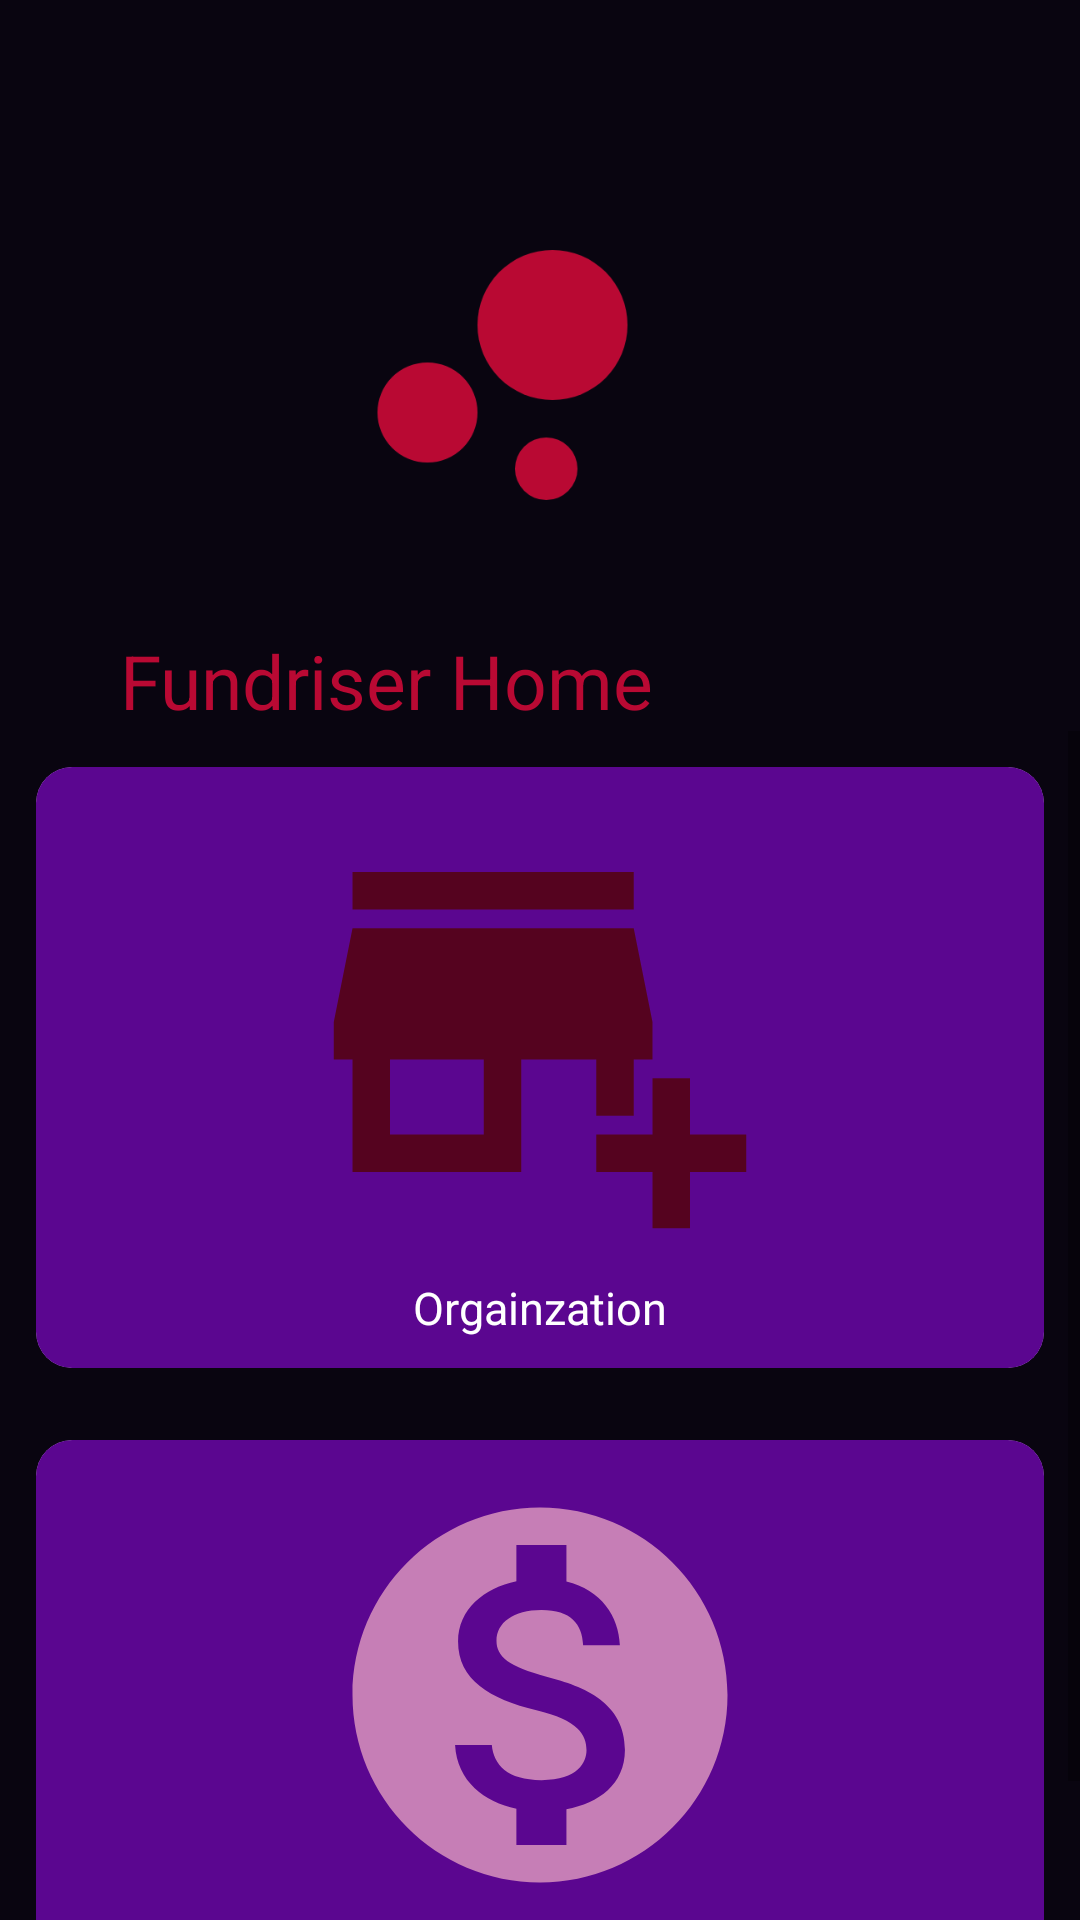

Produce the Android XML layout that renders to this screen, including the resource entries it uses.
<!-- AndroidManifest.xml: application theme Theme.Trustwalefare -->
<!-- res/layout/activity_home.xml -->
<?xml version="1.0" encoding="utf-8"?>
<RelativeLayout xmlns:android="http://schemas.android.com/apk/res/android"
    xmlns:tools="http://schemas.android.com/tools"
    android:layout_height="match_parent"
    android:layout_width="match_parent"
    xmlns:app="http://schemas.android.com/apk/res-auto"
    android:background="@drawable/background">
    <ImageView
        android:id="@+id/logoImage"
        android:layout_width="150dp"
        android:layout_height="150dp"
        android:layout_marginLeft="105dp"
        android:layout_marginRight="130dp"
        android:layout_marginTop="50dp"
        app:srcCompat="@drawable/ic_baseline_bubble_chart_40"
        tools:ignore="VectorDrawableCompat"/>
    <TextView
        android:id="@+id/titleText"
        android:layout_width="wrap_content"
        android:layout_height="wrap_content"
        android:hint="@string/fundriser_Home"
        android:textColorHint="@color/gradiant"
        android:layout_below="@id/logoImage"
        android:layout_marginRight="40dp"
        android:layout_marginLeft="40dp"
        android:layout_marginTop="10dp"
        android:textSize="25dp"
        />
    <ScrollView xmlns:android="http://schemas.android.com/apk/res/android"
        xmlns:app="http://schemas.android.com/apk/res-auto"
        xmlns:tools="http://schemas.android.com/tools"
        android:layout_width="wrap_content"
        android:layout_height="wrap_content"
        android:layout_below="@+id/titleText"
        tools:context=".HomeActivity">

        <RelativeLayout
            android:orientation="vertical"
            android:layout_width="match_parent"
            android:layout_height="match_parent">

            <GridLayout
                android:rowCount="2"
                android:columnCount="1"
                android:alignmentMode="alignMargins"
                android:columnOrderPreserved="false"
                android:layout_width="match_parent"
                android:layout_height="match_parent">
                <androidx.cardview.widget.CardView
                    android:layout_width="match_parent"
                    android:layout_height="match_parent"
                    android:layout_columnWeight="1"
                    android:layout_rowWeight="1"
                    app:cardElevation="0dp"
                    app:cardCornerRadius="12dp"
                    android:layout_margin="12dp"
                    >
                    <LinearLayout
                        android:layout_width="match_parent"
                        android:layout_height="match_parent"
                        android:gravity="center"
                        android:padding="10dp"
                        android:orientation="vertical"
                        android:background="#5B0690">
                        <ImageView
                            android:layout_width="150dp"
                            android:layout_height="150dp"
                            android:src="@drawable/ic_baseline_add_business_24"/>
                        <TextView
                            android:layout_width="wrap_content"
                            android:layout_height="wrap_content"
                            android:layout_marginTop="10dp"
                            android:text="Orgainzation"
                            android:textSize="15dp"
                            android:textColor="@color/white"/>
                    </LinearLayout>
                </androidx.cardview.widget.CardView>
                <androidx.cardview.widget.CardView
                    android:layout_width="match_parent"
                    android:layout_height="match_parent"
                    android:layout_columnWeight="1"
                    android:layout_rowWeight="1"
                    app:cardElevation="0dp"
                    app:cardCornerRadius="12dp"
                    android:layout_margin="12dp"
                    >
                    <LinearLayout
                        android:layout_width="match_parent"
                        android:layout_height="match_parent"
                        android:gravity="center"
                        android:padding="10dp"
                        android:orientation="vertical"
                        android:background="#5B0690">
                        <ImageView
                            android:layout_width="150dp"
                            android:layout_height="150dp"
                            android:src="@drawable/ic_baseline_monetization_on_24"/>
                        <TextView
                            android:layout_width="wrap_content"
                            android:layout_height="wrap_content"
                            android:layout_marginTop="10dp"
                            android:text="Donor"
                            android:textSize="15dp"
                            android:textColor="@color/white"/>
                    </LinearLayout>
                </androidx.cardview.widget.CardView>
            </GridLayout>
        </RelativeLayout>
    </ScrollView>
</RelativeLayout>
<!-- resources referenced by this layout -->
<resources>
  <color name="gradiant">#B90933</color>
  <color name="white">#FFFFFFFF</color>
  <!-- drawable background (drawable) -->
  <?xml version="1.0" encoding="utf-8"?>
  <shape xmlns:android="http://schemas.android.com/apk/res/android"
      android:shape="rectangle">
      <solid android:color="#090510"/>
  </shape>
  <!-- drawable ic_baseline_add_business_24 (drawable) -->
  <vector android:height="24dp" android:tint="#55031F"
      android:viewportHeight="24" android:viewportWidth="24"
      android:width="24dp" xmlns:android="http://schemas.android.com/apk/res/android">
      <path android:fillColor="@android:color/white" android:pathData="M15,17h2v-3h1v-2l-1,-5H2l-1,5v2h1v6h9v-6h4V17zM9,18H4v-4h5V18z"/>
      <path android:fillColor="@android:color/white" android:pathData="M2,4h15v2h-15z"/>
      <path android:fillColor="@android:color/white" android:pathData="M20,18l0,-3l-2,0l0,3l-3,0l0,2l3,0l0,3l2,0l0,-3l3,0l0,-2z"/>
  </vector>
  <!-- drawable ic_baseline_bubble_chart_40 (drawable) -->
  <vector android:height="40dp" android:tint="#B90933"
      android:viewportHeight="24" android:viewportWidth="24"
      android:width="40dp" xmlns:android="http://schemas.android.com/apk/res/android">
      <path android:fillColor="@android:color/white" android:pathData="M7.2,14.4m-3.2,0a3.2,3.2 0,1 1,6.4 0a3.2,3.2 0,1 1,-6.4 0"/>
      <path android:fillColor="@android:color/white" android:pathData="M14.8,18m-2,0a2,2 0,1 1,4 0a2,2 0,1 1,-4 0"/>
      <path android:fillColor="@android:color/white" android:pathData="M15.2,8.8m-4.8,0a4.8,4.8 0,1 1,9.6 0a4.8,4.8 0,1 1,-9.6 0"/>
  </vector>
  <!-- drawable ic_baseline_monetization_on_24 (drawable) -->
  <vector android:height="24dp" android:tint="#C67EB6"
      android:viewportHeight="24" android:viewportWidth="24"
      android:width="24dp" xmlns:android="http://schemas.android.com/apk/res/android">
      <path android:fillColor="@android:color/white" android:pathData="M12,2C6.48,2 2,6.48 2,12s4.48,10 10,10 10,-4.48 10,-10S17.52,2 12,2zM13.41,18.09L13.41,20h-2.67v-1.93c-1.71,-0.36 -3.16,-1.46 -3.27,-3.4h1.96c0.1,1.05 0.82,1.87 2.65,1.87 1.96,0 2.4,-0.98 2.4,-1.59 0,-0.83 -0.44,-1.61 -2.67,-2.14 -2.48,-0.6 -4.18,-1.62 -4.18,-3.67 0,-1.72 1.39,-2.84 3.11,-3.21L10.74,4h2.67v1.95c1.86,0.45 2.79,1.86 2.85,3.39L14.3,9.34c-0.05,-1.11 -0.64,-1.87 -2.22,-1.87 -1.5,0 -2.4,0.68 -2.4,1.64 0,0.84 0.65,1.39 2.67,1.91s4.18,1.39 4.18,3.91c-0.01,1.83 -1.38,2.83 -3.12,3.16z"/>
  </vector>
  <string name="fundriser_Home">Fundriser Home</string>
  <style name="Theme.Trustwalefare" parent="Theme.AppCompat.Light.NoActionBar">
          
          <item name="colorPrimary">@color/purple_500</item>
          <item name="colorPrimaryVariant">@color/purple_700</item>
          <item name="colorOnPrimary">@color/white</item>
          
          <item name="colorSecondary">@color/teal_200</item>
          <item name="colorSecondaryVariant">@color/teal_700</item>
          <item name="colorOnSecondary">@color/black</item>
          <item name="color">@color/gradiant</item>
          
      </style>
  <color name="purple_500">#FF6200EE</color>
  <color name="purple_700">#FF3700B3</color>
  <color name="teal_200">#FF03DAC5</color>
  <color name="teal_700">#FF018786</color>
  <color name="black">#FF000000</color>
</resources>
